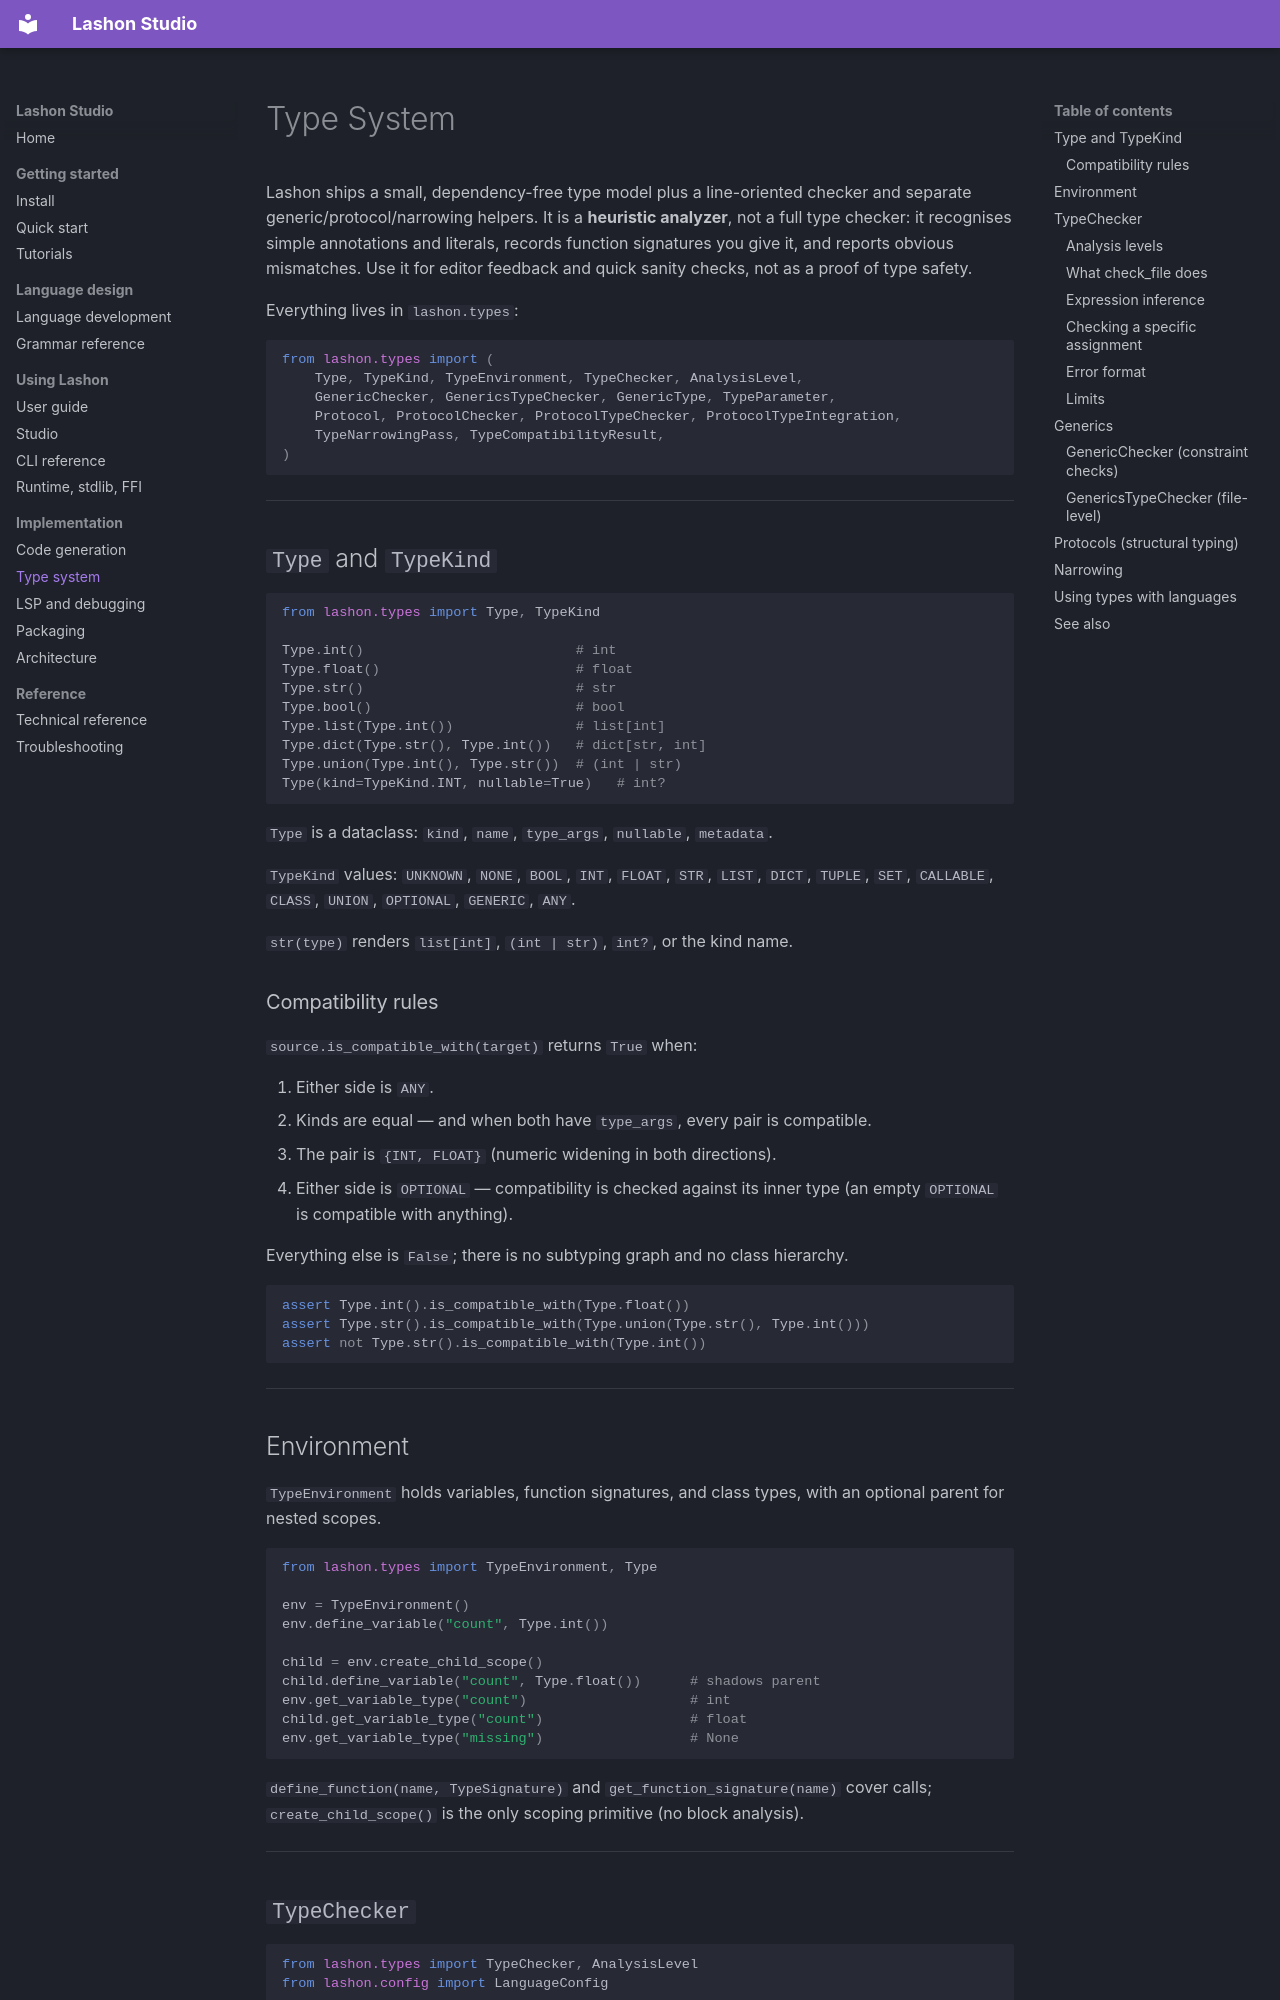

repository: James-HoneyBadger/LashonStudio · page: TYPE_SYSTEM/index.html · generator: mkdocs

# Type System

Lashon ships a small, dependency-free type model plus a line-oriented
checker and separate generic/protocol/narrowing helpers. It is a **heuristic
analyzer**, not a full type checker: it recognises simple annotations and
literals, records function signatures you give it, and reports obvious
mismatches. Use it for editor feedback and quick sanity checks, not as a proof
of type safety.

Everything lives in `lashon.types`:

```python
from lashon.types import (
    Type, TypeKind, TypeEnvironment, TypeChecker, AnalysisLevel,
    GenericChecker, GenericsTypeChecker, GenericType, TypeParameter,
    Protocol, ProtocolChecker, ProtocolTypeChecker, ProtocolTypeIntegration,
    TypeNarrowingPass, TypeCompatibilityResult,
)
```

---

## `Type` and `TypeKind`

```python
from lashon.types import Type, TypeKind

Type.int()                          # int
Type.float()                        # float
Type.str()                          # str
Type.bool()                         # bool
Type.list(Type.int())               # list[int]
Type.dict(Type.str(), Type.int())   # dict[str, int]
Type.union(Type.int(), Type.str())  # (int | str)
Type(kind=TypeKind.INT, nullable=True)   # int?
```

`Type` is a dataclass: `kind`, `name`, `type_args`, `nullable`, `metadata`.

`TypeKind` values: `UNKNOWN`, `NONE`, `BOOL`, `INT`, `FLOAT`, `STR`, `LIST`,
`DICT`, `TUPLE`, `SET`, `CALLABLE`, `CLASS`, `UNION`, `OPTIONAL`, `GENERIC`,
`ANY`.

`str(type)` renders `list[int]`, `(int | str)`, `int?`, or the kind name.

### Compatibility rules

`source.is_compatible_with(target)` returns `True` when:

1. Either side is `ANY`.
2. Kinds are equal — and when both have `type_args`, every pair is compatible.
3. The pair is `{INT, FLOAT}` (numeric widening in both directions).
4. Either side is `OPTIONAL` — compatibility is checked against its inner type
   (an empty `OPTIONAL` is compatible with anything).

Everything else is `False`; there is no subtyping graph and no class hierarchy.

```python
assert Type.int().is_compatible_with(Type.float())
assert Type.str().is_compatible_with(Type.union(Type.str(), Type.int()))
assert not Type.str().is_compatible_with(Type.int())
```

---

## Environment

`TypeEnvironment` holds variables, function signatures, and class types, with an
optional parent for nested scopes.

```python
from lashon.types import TypeEnvironment, Type

env = TypeEnvironment()
env.define_variable("count", Type.int())

child = env.create_child_scope()
child.define_variable("count", Type.float())      # shadows parent
env.get_variable_type("count")                    # int
child.get_variable_type("count")                  # float
env.get_variable_type("missing")                  # None
```

`define_function(name, TypeSignature)` and `get_function_signature(name)` cover
calls; `create_child_scope()` is the only scoping primitive (no block analysis).

---
